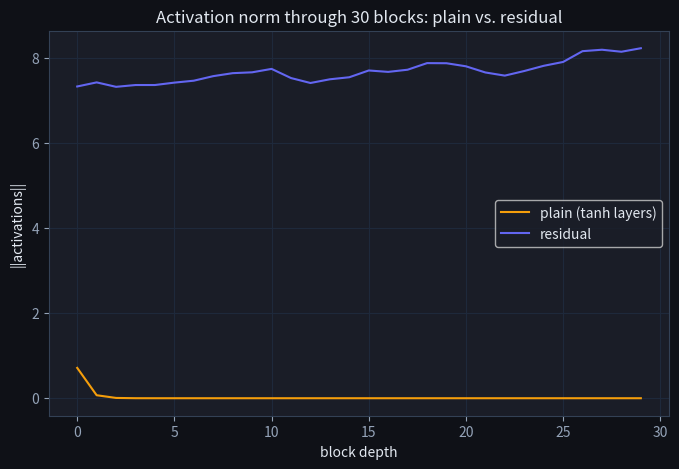

Write Python code to recreate this figure. (Note: this script raises an exception after producing the figure.)
import numpy as np
import matplotlib.pyplot as plt

plt.rcParams['figure.facecolor'] = '#0f1117'
plt.rcParams['axes.facecolor'] = '#1a1d27'
plt.rcParams['text.color'] = '#e2e8f0'
plt.rcParams['axes.labelcolor'] = '#e2e8f0'
plt.rcParams['xtick.color'] = '#94a3b8'
plt.rcParams['ytick.color'] = '#94a3b8'
plt.rcParams['axes.edgecolor'] = '#334155'
plt.rcParams['axes.grid'] = True
plt.rcParams['grid.color'] = '#1e293b'
plt.rcParams['figure.figsize'] = (8, 5)
np.random.seed(0)

def conv1x1_params(c_in, c_out):
    """Parameters of a 1×1 convolution (no bias)."""
    return 1 * 1 * c_in * c_out

def conv3x3_params(c_in, c_out):
    """Parameters of a 3×3 convolution (no bias)."""
    return 3 * 3 * c_in * c_out

# Standard 3×3: 256 → 256
standard = conv3x3_params(256, 256)
print(f'Standard 3×3 (256→256): {standard:,} params')

# Bottleneck: 1×1 (256→64) + 3×3 (64→64) + 1×1 (64→256)
bottleneck = conv1x1_params(256, 64) + conv3x3_params(64, 64) + conv1x1_params(64, 256)
print(f'Bottleneck  (256→64→64→256): {bottleneck:,} params')
print(f'Reduction factor: {standard/bottleneck:.1f}×')

assert standard == 589_824
assert bottleneck == 69_632
print(f'VERIFY: bottleneck uses {standard//bottleneck}× fewer parameters.')

def relu(x): return np.maximum(0, x)

def layernorm_simple(x):
    """Simplified normalisation: standardise over the channel axis."""
    mu  = x.mean(axis=-1, keepdims=True)
    std = x.std(axis=-1, keepdims=True) + 1e-5
    return (x - mu) / std

def conv_nd(x, W):
    """Simple matrix-multiply proxy for a 1×1 conv on a batch of vectors.
    x: (N, C_in), W: (C_in, C_out) → output: (N, C_out)."""
    return x @ W

np.random.seed(7)
N, C = 8, 256   # batch of 8 spatial positions, 256 channels
x = np.random.randn(N, C) * 0.1

# Bottleneck weights
scale = 0.1
W_down = np.random.randn(256, 64)  * scale
W_3x3  = np.random.randn(64, 64)   * scale
W_up   = np.random.randn(64, 256)  * scale

def bottleneck_block(x, W_down, W_3x3, W_up):
    """Bottleneck residual block (1×1 → 3×3 → 1×1 + skip)."""
    h = relu(layernorm_simple(conv_nd(x, W_down)))   # 256 → 64
    h = relu(layernorm_simple(conv_nd(h, W_3x3)))    # 64  → 64
    h = layernorm_simple(conv_nd(h, W_up))           # 64  → 256
    return relu(x + h)                               # skip + ReLU

out = bottleneck_block(x, W_down, W_3x3, W_up)
print('Input shape:', x.shape, '→ Output shape:', out.shape)
assert out.shape == x.shape, 'Bottleneck must preserve shape'
print('VERIFY: bottleneck block input == output shape.')

# Compare activation norms through deep stacks: plain vs. residual
np.random.seed(1)
n_blocks = 30
d = 64

plain_norms = []
residual_norms = []

x_plain = np.random.randn(1, d)
x_res   = np.random.randn(1, d)

for _ in range(n_blocks):
    W = np.random.randn(d, d) * (0.1 / np.sqrt(d))
    # Plain: x → tanh(Wx)
    x_plain = np.tanh(x_plain @ W)
    plain_norms.append(np.linalg.norm(x_plain))
    # Residual: x → x + tanh(Wx)
    x_res = x_res + np.tanh(x_res @ W)
    residual_norms.append(np.linalg.norm(x_res))

fig, ax = plt.subplots()
ax.plot(plain_norms, color='#f59e0b', label='plain (tanh layers)')
ax.plot(residual_norms, color='#6366f1', label='residual')
ax.set_xlabel('block depth'); ax.set_ylabel('||activations||')
ax.set_title('Activation norm through 30 blocks: plain vs. residual')
ax.legend(); plt.show()

print('Final plain norm:', round(plain_norms[-1], 4))
print('Final residual norm:', round(residual_norms[-1], 4))

# EfficientNet compound scaling: FLOPs grow as w^2 * d * r^2
# (channels^2 for conv, linear in depth, resolution^2 for spatial)
def flops_scale(alpha, beta, gamma, phi):
    d = alpha ** phi
    w = beta  ** phi
    r = gamma ** phi
    return w**2 * d * r**2   # proportional to total FLOPs

# EfficientNet-found constants
alpha, beta, gamma = 1.2, 1.1, 1.15

print('phi | depth | width | res  | rel. FLOPs')
base = flops_scale(alpha, beta, gamma, 0)
for phi in range(8):
    f = flops_scale(alpha, beta, gamma, phi)
    print(f'{phi}   | {alpha**phi:.2f}  | {beta**phi:.2f}  | {gamma**phi:.2f} | {f/base:.1f}×')

# Verify: each step approximately doubles FLOPs
ratios = [flops_scale(alpha, beta, gamma, phi+1) / flops_scale(alpha, beta, gamma, phi)
          for phi in range(6)]
assert all(abs(r - 2.0) < 0.2 for r in ratios), 'Each phi step should ≈ double FLOPs'
print('VERIFY: each compound scaling step doubles FLOPs.')

def compare_params(K, C_in, C_out):
    """Compare standard vs. depthwise-separable conv parameters."""
    standard   = K * K * C_in * C_out
    depthwise  = K * K * C_in           # one K×K filter per input channel
    pointwise  = 1 * 1 * C_in * C_out  # 1×1 to mix channels
    dw_sep_total = depthwise + pointwise
    return standard, dw_sep_total, standard / dw_sep_total

print(f'{"Channels":>8} | {"Standard":>12} | {"DW-Sep":>10} | {"Reduction":>10}')
for C in [32, 64, 128, 256, 512]:
    std, dws, ratio = compare_params(K=3, C_in=C, C_out=C)
    print(f'{C:>8} | {std:>12,} | {dws:>10,} | {ratio:>9.1f}×')

# For large C, reduction approaches K^2 = 9 (for K=3)
std, dws, ratio = compare_params(K=3, C_in=1000, C_out=1000)
assert ratio > 8.5, 'For large C, DW-sep should give >8.5× reduction'
print('VERIFY: depthwise separable ≈ 9× fewer params for large C.')

import numpy as np

def conv1x1_forward(x, W):
    """1×1 convolution forward pass.
    x: (H, W, C_in) feature map, W: (C_in, C_out) weight matrix.
    Returns: (H, W, C_out) output."""
    # TODO(you): apply W to the channel dimension at every spatial position
    # Hint: reshape x to (H*W, C_in), apply W, reshape back
    ...

np.random.seed(0)
H, W_size, C_in, C_out = 4, 4, 8, 3
x_feat = np.random.randn(H, W_size, C_in)
W_proj = np.random.randn(C_in, C_out)

out = conv1x1_forward(x_feat, W_proj)

assert out.shape == (H, W_size, C_out), \
    f"output shape must be ({H}, {W_size}, {C_out}), got {out.shape}"

# Spot-check: output at position (0,0) equals x[0,0] @ W
assert np.allclose(out[0, 0], x_feat[0, 0] @ W_proj), \
    "output at (0,0) must equal x[0,0] @ W"
assert np.allclose(out[2, 3], x_feat[2, 3] @ W_proj), \
    "output at (2,3) must equal x[2,3] @ W (same W at every position)"
print("✅ Exercise 1 passed")

def bottleneck_params(c_in, c_out, b):
    """Parameter count for a bottleneck residual block (ignoring bias):
    1×1 (c_in→b) + 3×3 (b→b) + 1×1 (b→c_out)."""
    # TODO(you): sum the three layer parameter counts
    ...

def plain_block_params(c):
    """Parameter count for two stacked 3×3 convs (c→c→c), ignoring bias."""
    # TODO(you): two 3×3 convolutions
    ...

bt = bottleneck_params(256, 256, 64)
pl = plain_block_params(256)

assert bt == 69_632, \
    f"bottleneck params should be 69,632, got {bt}"
assert pl == 1_179_648, \
    f"plain block params should be 1,179,648, got {pl}"
assert pl // bt >= 16, \
    "plain block should have at least 16× more parameters than bottleneck"
print(f"Bottleneck: {bt:,} params")
print(f"Plain:      {pl:,} params ({pl//bt}× more)")
print("✅ Exercise 2 passed")

import numpy as np

def residual_backward(grad_y, jac_F):
    """Backward pass of y = F(x) + x.
    grad_y: upstream gradient ∂L/∂y (1-D array).
    jac_F: Jacobian ∂F/∂x (2-D square matrix).
    Returns ∂L/∂x."""
    # TODO(you): ∂L/∂x = grad_y @ (jac_F + I)
    ...

d = 4
grad_y = np.array([1.0, 2.0, 0.5, -1.0])
jac_F  = np.random.randn(d, d) * 0.1

grad_x = residual_backward(grad_y, jac_F)

assert grad_x.shape == grad_y.shape, "gradient shape must match input shape"
assert np.allclose(grad_x, grad_y @ (jac_F + np.eye(d))), \
    "∂L/∂x must equal grad_y @ (∂F/∂x + I)"

# Key property: when F's Jacobian is zero, skip path carries full gradient
zero_jac = np.zeros((d, d))
grad_x_dead = residual_backward(grad_y, zero_jac)
assert np.allclose(grad_x_dead, grad_y), \
    "with zero Jacobian (dead block), skip path must pass gradient unchanged"
print("✅ Exercise 3 passed")

def residual_block(x: np.ndarray, w1: np.ndarray, w2: np.ndarray) -> np.ndarray:
    """DML #113 -- a simple residual block: two linear layers + ReLUs + shortcut.
    x: (d,) input. w1, w2: (d, d) weight matrices.
    Returns: (d,) output, ReLU(w2 @ ReLU(w1 @ x) + x).
    """
    # TODO(you): first weight layer, then ReLU
    y = ...

    # TODO(you): second weight layer
    y = ...

    # TODO(you): add the shortcut (the original x), then the final ReLU
    y = ...

    return y

# Checks — run me (DML's own test cases + edge cases)
w1 = np.array([[1.0, 0.0], [0.0, 1.0]])
w2 = np.array([[0.5, 0.0], [0.0, 0.5]])

assert np.allclose(residual_block(np.array([1.0, 2.0]), w1, w2), [1.5, 3.0])
assert np.allclose(residual_block(np.array([-1.0, 2.0]), w1, w2), [0.0, 3.0]), \
    "negative input to the first ReLU zeroes that branch; the shortcut still carries -1.0 through, but the final ReLU clips it"
assert np.allclose(residual_block(np.array([0.0, 0.0]), w1, w2), [0.0, 0.0]), "all-zero input -> all-zero output"

# Edge case: F(x) driven entirely negative by w1/w2 -- only the shortcut survives
w1_neg = np.array([[-1.0, 0.0], [0.0, -1.0]])
out = residual_block(np.array([2.0, 3.0]), w1_neg, w2)
assert np.allclose(out, [2.0, 3.0]), "ReLU(w1 @ x) is all zero here, so F(x) = 0 and y = ReLU(0 + x) = x"

# Edge case: larger dimensionality
rng = np.random.default_rng(0)
d = 5
x5 = rng.standard_normal(d)
w1_5, w2_5 = np.eye(d), np.eye(d)
out5 = residual_block(x5, w1_5, w2_5)
assert out5.shape == (d,)
assert np.allclose(out5, np.maximum(0, np.maximum(0, x5) + x5)), "with identity weights, y = ReLU(ReLU(x) + x)"
print("✅ DML #113 passed")

def conv2d_nhwc(x, kernel, padding=0):
    """Batched, multi-channel 'valid-after-padding' convolution, stride 1, no bias.
    x: (N, H, W, C_in). kernel: (kh, kw, C_in, C_out). Returns: (N, H', W', C_out).
    """
    if padding > 0:
        x = np.pad(x, ((0, 0), (padding, padding), (padding, padding), (0, 0)))
    N, H, W, c_in = x.shape
    kh, kw, k_cin, c_out = kernel.shape
    if k_cin != c_in:
        raise ValueError(f"kernel in-channels ({k_cin}) != feature-map channels ({c_in})")
    oh, ow = H - kh + 1, W - kw + 1
    out = np.zeros((N, oh, ow, c_out))
    for b in range(N):
        for i in range(oh):
            for j in range(ow):
                window = x[b, i:i + kh, j:j + kw, :]        # (kh, kw, C_in)
                for co in range(c_out):
                    out[b, i, j, co] = np.sum(window * kernel[:, :, :, co])
    return out

def dense_net_block(input_data, num_layers, growth_rate, kernels, kernel_size=(3, 3)):
    """DML #137 -- DenseNet dense block: concatenate each new conv's output onto
    the running feature-map stack, so every layer sees all previous channels.

    input_data: (N, H, W, C0). kernels: list of `num_layers` arrays, kernels[l]
    has shape (kh, kw, C0 + l*growth_rate, growth_rate).
    Returns: (N, H, W, C0 + num_layers*growth_rate).
    """
    kh, kw = kernel_size
    padding = (kh - 1) // 2   # 'same' padding: preserves H and W
    concatenated_features = input_data.copy().astype(float)

    for l in range(num_layers):
        # TODO(you): ReLU the running feature stack
        activated = ...

        # TODO(you): convolve with this layer's kernel (use conv2d_nhwc above)
        conv_output = ...

        # TODO(you): concatenate the new channels onto the running stack (channel axis = last, i.e. axis=3)
        concatenated_features = ...

    return concatenated_features

# Checks — run me (DML's own test cases + edge cases)
np.random.seed(42)
X1 = np.random.randn(1, 1, 1, 2)
kernels1 = [np.random.randn(3, 3, 2 + i * 1, 1) * 0.01 for i in range(2)]
out1 = dense_net_block(X1, 2, 1, kernels1)
expected1 = np.array([[[[4.96714153e-01, -1.38264301e-01, -2.30186127e-03, -6.70426255e-05]]]])
assert out1.shape == (1, 1, 1, 4), "C0=2 + 2 layers * growth_rate=1 -> 4 channels"
assert np.allclose(out1, expected1, atol=1e-6)

np.random.seed(42)
X2 = np.random.randn(1, 2, 3, 2)
kernels2 = [np.random.randn(3, 3, 2 + i * 1, 1) * 0.01 for i in range(2)]
out2 = dense_net_block(X2, 2, 1, kernels2)
assert out2.shape == (1, 2, 3, 4), "spatial size (H, W) is preserved by the 'same' padding"

# Edge case: num_layers=0 -- the block is a no-op, output == input
out0 = dense_net_block(X1, 0, 1, [])
assert np.allclose(out0, X1), "zero layers: nothing to concatenate, output equals input"

# Edge case: growth_rate > 1 and multiple layers -- channel count grows correctly each step
rng = np.random.default_rng(0)
X3 = rng.standard_normal((2, 4, 4, 3))   # batch of 2, 3 input channels
kernels3 = [rng.standard_normal((3, 3, 3 + i * 2, 2)) * 0.01 for i in range(3)]  # growth_rate=2, 3 layers
out3 = dense_net_block(X3, 3, 2, kernels3)
assert out3.shape == (2, 4, 4, 3 + 3 * 2), "C0=3 + 3 layers * growth_rate=2 -> 9 channels"

# Edge case: mismatched kernel channels must raise, not silently misbehave
bad_kernel = [rng.standard_normal((3, 3, 99, 2))]
try:
    dense_net_block(X3, 1, 2, bad_kernel)
    raise AssertionError("expected a ValueError for mismatched kernel in-channels")
except ValueError:
    pass
print("✅ DML #137 passed")
